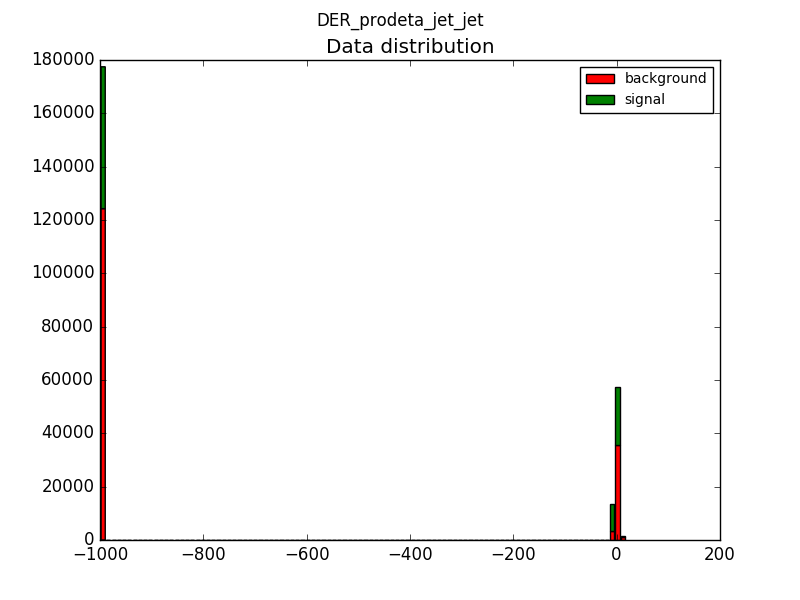

The file beside this chart, header and first rows:
Left boundary, Right boundary, S/(B+S)
-999.0, -988.8, 0.5882
-988.8, -978.7, 0.0
-978.7, -968.5, 0.0
-968.5, -958.4, 0.0
-958.4, -948.2, 0.0
-948.2, -938.1, 0.0
-938.1, -927.9, 0.0
-927.9, -917.7, 0.0
-917.7, -907.6, 0.0
-907.6, -897.4, 0.0
-897.4, -887.3, 0.0
-887.3, -877.1, 0.0
-877.1, -867, 0.0
-867, -856.8, 0.0
-856.8, -846.6, 0.0
-846.6, -836.5, 0.0
-836.5, -826.3, 0.0
-826.3, -816.2, 0.0
-816.2, -806, 0.0
-806, -795.9, 0.0
-795.9, -785.7, 0.0
-785.7, -775.5, 0.0
-775.5, -765.4, 0.0
-765.4, -755.2, 0.0
-755.2, -745.1, 0.0
-745.1, -734.9, 0.0
-734.9, -724.8, 0.0
-724.8, -714.6, 0.0
-714.6, -704.4, 0.0
-704.4, -694.3, 0.0
-694.3, -684.1, 0.0
-684.1, -674, 0.0
-674, -663.8, 0.0
-663.8, -653.7, 0.0
-653.7, -643.5, 0.0
-643.5, -633.4, 0.0
-633.4, -623.2, 0.0
-623.2, -613, 0.0
-613, -602.9, 0.0
-602.9, -592.7, 0.0
-592.7, -582.6, 0.0
-582.6, -572.4, 0.0
-572.4, -562.3, 0.0
-562.3, -552.1, 0.0
-552.1, -541.9, 0.0
-541.9, -531.8, 0.0
-531.8, -521.6, 0.0
-521.6, -511.5, 0.0
-511.5, -501.3, 0.0
-501.3, -491.2, 0.0
-491.2, -481, 0.0
-481, -470.8, 0.0
-470.8, -460.7, 0.0
-460.7, -450.5, 0.0
-450.5, -440.4, 0.0
-440.4, -430.2, 0.0
-430.2, -420.1, 0.0
-420.1, -409.9, 0.0
-409.9, -399.7, 0.0
-399.7, -389.6, 0.0
... 40 more rows
